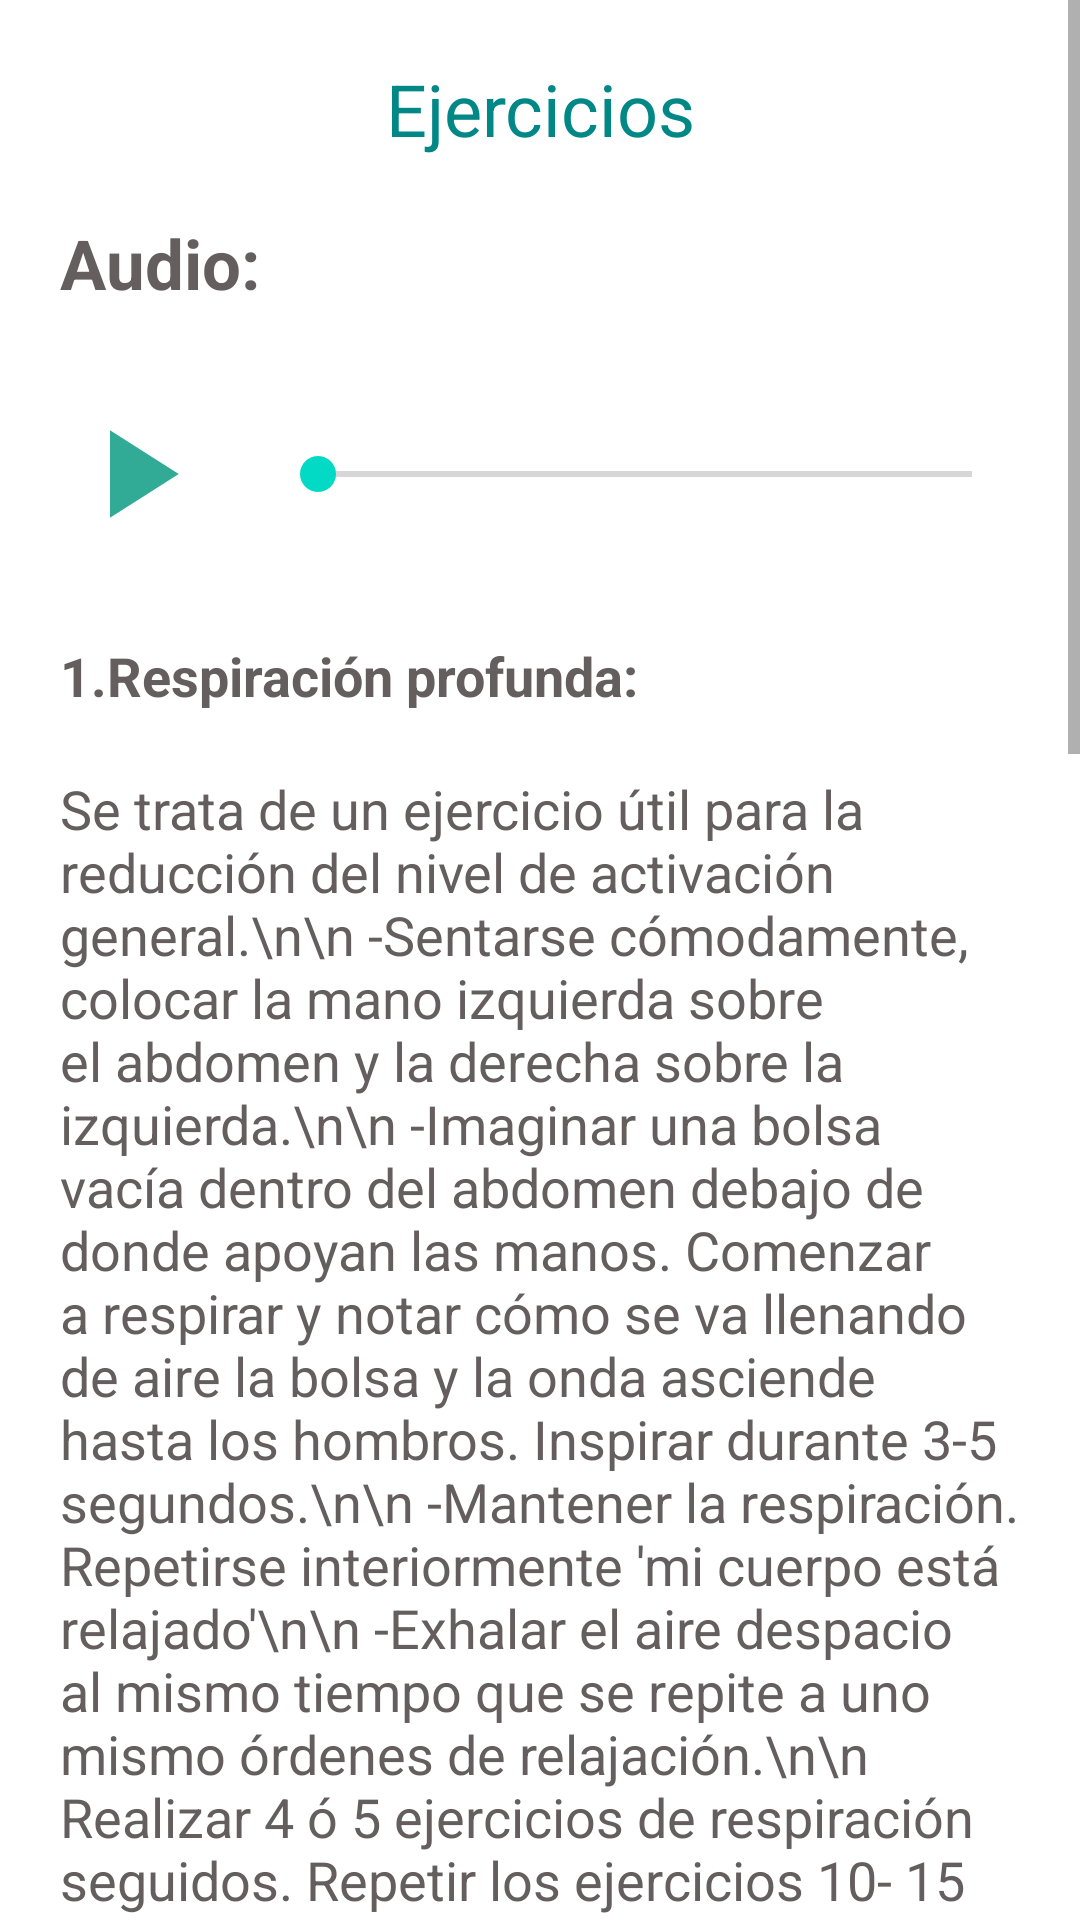

Layout XML and referenced resources for this Android screen:
<!-- AndroidManifest.xml: application theme Theme.StressApp -->
<!-- res/layout/activity_ejercicios_respiracion.xml -->
<?xml version="1.0" encoding="utf-8"?>
<androidx.constraintlayout.widget.ConstraintLayout xmlns:android="http://schemas.android.com/apk/res/android"
    xmlns:app="http://schemas.android.com/apk/res-auto"
    xmlns:tools="http://schemas.android.com/tools"
    android:layout_width="match_parent"
    android:layout_height="match_parent"
    tools:context=".EjerciciosRespiracionActivity">

    <ScrollView
        android:id="@+id/scrollView2"
        android:layout_width="match_parent"
        android:layout_height="match_parent"
        app:layout_constraintBottom_toBottomOf="parent"
        app:layout_constraintEnd_toEndOf="parent"
        app:layout_constraintStart_toStartOf="parent"
        app:layout_constraintTop_toTopOf="parent">

        <LinearLayout
            android:layout_width="match_parent"
            android:layout_height="wrap_content"
            android:orientation="vertical"
            android:padding="20dp">

            <TextView
                android:id="@+id/textView1M"
                android:layout_width="match_parent"
                android:layout_height="match_parent"
                android:layout_gravity="center"
                android:layout_marginBottom="20dp"
                android:gravity="center"
                android:text="Ejercicios"
                android:textColor="@color/teal_700"
                android:textSize="24sp" />

            <TextView
                android:id="@+id/audio"
                android:layout_width="match_parent"
                android:layout_height="match_parent"
                android:layout_gravity="center"
                android:layout_marginBottom="30dp"
                android:text="Audio:"
                android:textColor="#655E5E"
                android:textSize="23sp"
                android:textStyle="bold" />

            <LinearLayout
                android:layout_width="match_parent"
                android:layout_height="match_parent"
                android:orientation="horizontal">

                <ImageButton
                    android:id="@+id/btnPlayRes"
                    android:layout_width="50dp"
                    android:layout_height="50dp"
                    android:layout_marginRight="20dp"
                    android:backgroundTint="@color/white"
                    android:src="@drawable/ic_baseline_play_arrow_24" />

                <SeekBar
                    android:id="@+id/seekbarRes"
                    android:layout_width="match_parent"
                    android:layout_height="wrap_content"
                    android:layout_gravity="center"
                    android:progress="0" />

            </LinearLayout>

            <TextView
                android:id="@+id/textView2M"
                android:layout_width="match_parent"
                android:layout_height="match_parent"
                android:layout_gravity="center"
                android:layout_marginBottom="20dp"
                android:layout_marginTop="30dp"
                android:text="1.Respiración profunda:"
                android:textColor="#655E5E"
                android:textSize="18sp"
                android:textStyle="bold"/>

            <TextView
                android:id="@+id/textView3M"
                android:layout_width="match_parent"
                android:layout_height="match_parent"
                android:layout_gravity="center"
                android:layout_marginBottom="10dp"
                android:text="Se trata de un ejercicio útil para la reducción del nivel de activación general.\n\n
-Sentarse cómodamente, colocar la mano izquierda sobre el abdomen y la derecha sobre la izquierda.\n\n
-Imaginar una bolsa vacía dentro del abdomen debajo de donde apoyan las manos. Comenzar a respirar y notar cómo se va llenando de aire la bolsa y la onda asciende hasta los hombros. Inspirar durante 3-5 segundos.\n\n
-Mantener la respiración. Repetirse interiormente 'mi cuerpo está relajado'\n\n
-Exhalar el aire despacio al mismo tiempo que se repite a uno mismo órdenes de relajación.\n\n
Realizar 4 ó 5 ejercicios de respiración seguidos. Repetir los ejercicios 10- 15 veces al día en situaciones estresantes.\n
"
                android:textColor="#655E5E"
                android:textSize="18sp"/>

            <TextView
                android:id="@+id/textView4M"
                android:layout_width="match_parent"
                android:layout_height="match_parent"
                android:layout_gravity="center"
                android:layout_marginBottom="10dp"
                android:text="2.Respiración alternada
"
                android:textColor="#655E5E"
                android:textSize="18sp"
                android:textStyle="bold"/>

            <TextView
                android:id="@+id/textView5M"
                android:layout_width="match_parent"
                android:layout_height="match_parent"
                android:layout_gravity="center"
                android:layout_marginBottom="20dp"
                android:text="-Utilizar una posición cómoda y relajada.\n\n
-Colocar el dedo pulgar en la fosa nasal derecha y los dedos anular y medio en la izquierda.\n\n
-Fosa la ventana derecha con el pulgar e inspirar con la izquierda lenta y tranquilamente.\n\n
-Separar el pulgar y ocluir con los otros dedos la fosa izquierda. Espirar por la fosa derecha.\n\n
-Mantener el aliento un instante e inspirar por la derecha, manteniendo cerrada la izquierda. Cuando se desee espirar debe hacerse con la otra, la izquierda.\n\n
 -Respirar de esta manera 5-10 minutos, o menos si comienza a notar antes la somnolencia.
"
                android:textColor="#655E5E"
                android:textSize="18sp"/>


            <TextView
                android:id="@+id/textView6M"
                android:layout_width="match_parent"
                android:layout_height="match_parent"
                android:layout_gravity="center"
                android:layout_marginBottom="10dp"
                android:text="3.Respiración abdominal"
                android:textColor="#655E5E"
                android:textSize="18sp"
                android:textStyle="bold"/>

            <TextView
                android:id="@+id/textView7M"
                android:layout_width="match_parent"
                android:layout_height="match_parent"
                android:layout_gravity="center"
                android:layout_marginBottom="20dp"
                android:text="El objetivo aquí es inflar el diafragma, no el pecho.\n\n
-Con una mano sobre el pecho y la otra sobre el vientre\n\n
-Realizamos una respiración profunda por la nariz, sintiendo nuestro vientre crecer y nuestros pulmones estirarse.\n\n
- Hacer seis a 10 respiraciones lentas y profundas durante 10 minutos todos los días.\n\n
"
                android:textColor="#655E5E"
                android:textSize="18sp"/>


            <TextView
                android:id="@+id/textView8M"
                android:layout_width="match_parent"
                android:layout_height="match_parent"
                android:layout_gravity="center"
                android:layout_marginBottom="10dp"
                android:text="Otros"
                android:textColor="#655E5E"
                android:textSize="18sp"
                android:textStyle="bold"/>

            <TextView
                android:id="@+id/textView9M"
                android:layout_width="match_parent"
                android:layout_height="match_parent"
                android:layout_gravity="center"
                android:layout_marginBottom="10dp"
                android:text="-Soplar y apagar una vela colocada cada vez más alejada.\n\n
            -Soplar y mover la llama pero sin apagarla (control del soplo)\n\n
            -Empujar una pelota de ping-pong sobre una superficie lisa hacia otro compañero. Si no hay compañero se puede empujar sobre un plano inclinado.\n\n
"
                android:textColor="#655E5E"
                android:textSize="18sp"/>

            <Button
                android:id="@+id/btnR"
                android:layout_width="wrap_content"
                android:layout_height="wrap_content"
                android:text="Volver A Menu de Recursos"
                android:layout_gravity="center"
                android:layout_marginBottom="15dp"
                android:backgroundTint="@color/teal_700"/>


        </LinearLayout>
    </ScrollView>

</androidx.constraintlayout.widget.ConstraintLayout>
<!-- resources referenced by this layout -->
<resources>
  <!-- drawable ic_baseline_play_arrow_24 (drawable) -->
  <vector android:height="50dp" android:tint="#31AB96"
      android:viewportHeight="24" android:viewportWidth="24"
      android:width="50dp" xmlns:android="http://schemas.android.com/apk/res/android">
      <path android:fillColor="@android:color/white" android:pathData="M8,5v14l11,-7z"/>
  </vector>
  <style name="Theme.StressApp" parent="Theme.MaterialComponents.DayNight.DarkActionBar">
          
          <item name="colorPrimary">#64B3F1</item>
          <item name="colorPrimaryVariant">#3147C3</item>
          <item name="colorOnPrimary">@color/white</item>
          
          <item name="colorSecondary">@color/teal_200</item>
          <item name="colorSecondaryVariant">@color/teal_700</item>
          <item name="colorOnSecondary">@color/black</item>
          
          <item name="android:statusBarColor" tools:targetApi="l">?attr/colorPrimaryVariant</item>
          
      </style>
  <!-- not gathered from this repository: default colours our renderer supplied (Android Studio template values) -->
  <color name="teal_200">#FF03DAC5</color>
  <color name="teal_700">#FF018786</color>
  <color name="black">#FF000000</color>
  <color name="white">#FFFFFFFF</color>
</resources>
